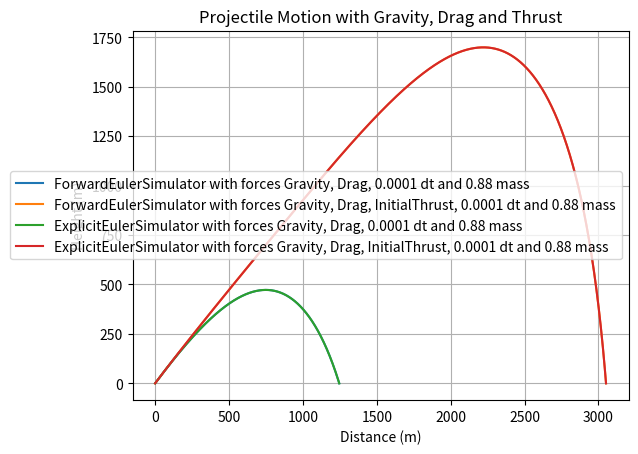

Source code (Python):
# Coding assignment TNO:PPAM:
# To be found at: https://github.com/fatvdbergdotus/tno-simulation/
# (c) 2026 Freek van den Berg

from dataclasses import dataclass
from abc import ABC, abstractmethod
from typing import Callable
import math
import matplotlib.pyplot as plt


@dataclass
class State:
    """Represent the state of the projectile at a given point in time.

    Attributes:
        t: Time in seconds.
        x: Horizontal position in meters.
        y: Vertical position in meters.
        vx: Horizontal velocity in meters per second.
        vy: Vertical velocity in meters per second.
    """

    t: float
    x: float
    y: float
    vx: float
    vy: float


# Global constants
RADIUS: float = 0.03                                                    # m
DENSITY: float = 7800                                                   # kg/m^3
MASS: float = (4 / 3) * math.pi * RADIUS**3 * DENSITY                   # kg
FRONTAL_AREA = math.pi * RADIUS**2                                      # m^2
INITIAL_ANGLE: float = 45                                               # degrees
INITIAL_ANGLE_RAD: float = math.radians(INITIAL_ANGLE)                  # radians
INITIAL_VELOCITY: float = 200                                           # m/s
STOP_CONDITION: Callable[[State], bool] = lambda state: state.y < 0     # the simulations stop when the projectile hits the ground
DELTA_T: float = 0.0001                                                 # s



class Force(ABC):
    """Abstract base class for forces acting on the projectile."""

    @abstractmethod
    def calculate(
        self,
        t: float,
        state: State
    ) -> tuple[float, float]:
        """Calculate the force components at the current state and time.

        Args:
            t: Current simulation time in seconds.
            state: Current state of the projectile.

        Returns:
            A tuple containing the force components (Fx, Fy) in Newtons.
        """
        pass


class Gravity(Force):
    """Represent the gravitational force acting on the projectile."""

    def __init__(self, mass: float, g: float = 9.81):
        """Initialize a gravitational force.

        Args:
            mass: Projectile mass in kilograms.
            g: Gravitational acceleration in meters per second squared.
        """
        self.mass = mass
        self.g = g

    def calculate(
        self,
        t: float,
        state: State
    ) -> tuple[float, float]:
        """Calculate the gravitational force.

        Gravity acts in the negative y-direction.

        Args:
            t: Current simulation time in seconds.
            state: Current projectile state.

        Returns:
            A tuple containing the gravitational force (Fx, Fy) in Newtons.
        """
        return 0.0, -self.mass * self.g


class Drag(Force):
    """Represent aerodynamic drag acting opposite to the velocity."""

    def __init__(
        self,
        drag_coefficient: float,
        air_density: float,
        frontal_area: float
    ):
        """Initialize the aerodynamic drag model.

        Args:
            drag_coefficient: Dimensionless aerodynamic drag coefficient.
            air_density: Density of the surrounding air in kg/m^3.
            frontal_area: Frontal area of the projectile in m^2.
        """
        self.drag_coefficient = drag_coefficient
        self.air_density = air_density
        self.frontal_area = frontal_area

    def calculate(
        self,
        t: float,
        state: State
    ) -> tuple[float, float]:
        """Calculate the aerodynamic drag force.

        The drag magnitude is calculated using:

            F_D = 0.5 * C_D * rho * A * v^2

        The resulting force acts in the direction opposite to
        the projectile velocity.

        Args:
            t: Current simulation time in seconds.
            state: Current projectile state.

        Returns:
            A tuple containing the drag force components (Fx, Fy)
            in Newtons.
        """
        v = (state.vx**2 + state.vy**2)**0.5 # calculate the velocity

        if v == 0:
            return 0.0, 0.0

        drag_force_magnitude = (
            0.5
            * self.drag_coefficient
            * self.air_density
            * self.frontal_area
            * v**2
        )

        drag_force_x = -drag_force_magnitude * (state.vx / v)
        drag_force_y = -drag_force_magnitude * (state.vy / v)

        return drag_force_x, drag_force_y


class InitialThrust(Force):
    """Represent a constant thrust applied during the initial flight."""

    def __init__(self, force: float, duration: float, direction: float):
        """Initialize the initial thrust.

        Args:
            force: Thrust magnitude in Newtons.
            duration: Duration of the thrust in seconds.
            direction: Direction of the thrust in radians.
        """
        self.force = force
        self.duration = duration
        self.direction = direction

    def calculate(
        self,
        t: float,
        state: State
    ) -> tuple[float, float]:
        """Calculate the thrust force at the current time.

        The thrust is applied at the initial launch angle while
        the current time is less than the specified duration.

        Args:
            t: Current simulation time in seconds.
            state: Current projectile state.

        Returns:
            A tuple containing the thrust force components (Fx, Fy)
            in Newtons. Returns (0, 0) after the thrust duration.
        """
        if t < self.duration:
            return (
                self.force * math.cos(self.direction),
                self.force * math.sin(self.direction)
            )

        return 0.0, 0.0


class Simulator(ABC):
    """Abstract base class for projectile simulators.

    The simulator maintains a sequence of projectile states and
    repeatedly applies a transition until the stop condition is met.
    """

    def __init__(
        self,
        forces: list[Force],
        dt: float,
        mass: float,
        stop_condition: Callable[[State], bool]
    ):
        """Initialize the simulator.

        Args:
            forces: List of forces acting on the projectile.
            dt: Simulation time step in seconds.
            mass: Projectile mass in kilograms.
            stop_condition: Function that determines when simulation stops.
        """
        self.forces = forces
        self.dt = dt
        self.mass = mass
        self.stop_condition = stop_condition
        self.states = []

    @abstractmethod
    def transition(self, state: State) -> State:
        """Calculate the next state from the current state.

        Args:
            state: Current projectile state.

        Returns:
            The next projectile state.
        """
        pass

    def get_description(self) -> str:
        """Return a human-readable description of the simulator.

        Returns:
            A string containing the simulator type, forces, time step,
            and projectile mass.
        """
        forces = ", ".join(
            type(force).__name__ for force in self.forces
        )

        return (
            f"{type(self).__name__} "
            f"with forces {forces}, "
            f"{self.dt} dt and {self.mass:.2f} mass"
        )

    def simulate(self, initial_state: State) -> list[State]:
        """Run the simulation until the stop condition is satisfied.

        Args:
            initial_state: Initial state of the projectile.

        Returns:
            A list containing all states generated during the simulation.
        """
        self.states = [initial_state]
        state = initial_state

        while not self.stop_condition(state):
            state = self.transition(state)
            self.states.append(state)

        return self.states

    def get_states(self) -> list[State]:
        """Return all states generated by the simulation.

        Returns:
            The sequence of projectile states.
        """
        return self.states

    def print_statistics(self) -> None:
        """Print the final state and estimated impact statistics."""
        print(40 * "-")
        print(self.get_description())

        final_state = self.states[-1]

        print(f"Final time: {final_state.t:.2f} s")
        print(
            f"Final position: "
            f"({final_state.x:.2f}, {final_state.y:.2f}) m"
        )
        print(
            f"Final velocity: "
            f"({final_state.vx:.2f}, {final_state.vy:.2f}) m/s"
        )

        # Linear interpolation to estimate the time and position
        # at which the projectile reaches y = 0.
        if len(self.states) >= 2:
            last_state = self.states[-2]
            final_state = self.states[-1]

            fraction = (
                -last_state.y
                / (final_state.y - last_state.y)
            )

            t_hit = (
                last_state.t
                + (final_state.t - last_state.t) * fraction
            )

            x_hit = (
                last_state.x
                + (final_state.x - last_state.x) * fraction
            )

            print(f"Time of impact: {t_hit:.2f} s")
            print(f"Distance traveled: {x_hit:.2f} m")


class ForwardEulerSimulator(Simulator):
    """Simulator using the standard Forward Euler integration method."""

    def transition(self, state: State) -> State:
        """Calculate the next state using Forward Euler integration.

        Forces are evaluated using the current state. The resulting
        acceleration is then used to update velocity and position.

        Args:
            state: Current projectile state.

        Returns:
            The next projectile state.
        """
        forces = [
            force.calculate(state.t, state)
            for force in self.forces
        ]

        total_fx = sum(fx for fx, _ in forces)
        total_fy = sum(fy for _, fy in forces)

        ax = total_fx / self.mass
        ay = total_fy / self.mass

        return State(
            state.t + self.dt,
            state.x + state.vx * self.dt,
            state.y + state.vy * self.dt,
            state.vx + ax * self.dt,
            state.vy + ay * self.dt
        )


class ExplicitEulerSimulator(Simulator):
    """Simulator using semi-implicit (symplectic) Euler integration.

    Velocity is updated before position, so the newly calculated
    velocity is used to update the position.
    """

    def transition(self, state: State) -> State:
        """Calculate the next state using semi-implicit Euler.

        Args:
            state: Current projectile state.

        Returns:
            The next projectile state.
        """
        forces = [
            force.calculate(state.t, state)
            for force in self.forces
        ]

        total_fx = sum(fx for fx, _ in forces)
        total_fy = sum(fy for _, fy in forces)

        ax = total_fx / self.mass
        ay = total_fy / self.mass

        new_vx = state.vx + ax * self.dt
        new_vy = state.vy + ay * self.dt

        return State(
            state.t + self.dt,
            state.x + new_vx * self.dt,
            state.y + new_vy * self.dt,
            new_vx,
            new_vy
        )




# Initial state:
# Projectile starts at (0, 0) with a velocity of 200 m/s
# at an angle of 45 degrees.
initial_state = State(
    0.0,
    0.0,
    0.0,
    INITIAL_VELOCITY * math.cos(INITIAL_ANGLE_RAD),
    INITIAL_VELOCITY * math.sin(INITIAL_ANGLE_RAD)
)


# Initialize forces.
gravity = Gravity(mass=MASS, g=9.81)

drag = Drag(
    drag_coefficient=0.47,
    air_density=1.225,
    frontal_area=FRONTAL_AREA
)

initial_thrust = InitialThrust(
    force=100.0,
    duration=5.0,
    direction=INITIAL_ANGLE_RAD
)


def plot_results(
    descriptions: list[str],
    statess: list[list[State]]
) -> None:
    """Plot the trajectories of multiple simulations.

    Args:
        descriptions: Labels used in the plot legend.
        statess: Lists of states produced by each simulator.
    """
    for description, states in zip(descriptions, statess):
        plt.plot(
            [state.x for state in states],
            [state.y for state in states],
            label=description
        )

    plt.title("Projectile Motion with Gravity, Drag and Thrust")
    plt.xlabel("Distance (m)")
    plt.ylabel("Height (m)")
    plt.grid()
    plt.legend()
    plt.show()


def engine() -> None:
    """Create, run, and compare the projectile simulations."""
    simulators = [
        ForwardEulerSimulator(
            forces=[gravity, drag],
            dt=DELTA_T,
            mass=MASS,
            stop_condition=STOP_CONDITION
        ),

        ForwardEulerSimulator(
            forces=[gravity, drag, initial_thrust],
            dt=DELTA_T,
            mass=MASS,
            stop_condition=STOP_CONDITION
        ),

        ExplicitEulerSimulator(
            forces=[gravity, drag],
            dt=DELTA_T,
            mass=MASS,
            stop_condition=STOP_CONDITION
        ),

        ExplicitEulerSimulator(
            forces=[gravity, drag, initial_thrust],
            dt=DELTA_T,
            mass=MASS,
            stop_condition=STOP_CONDITION
        )
    ]

    statess = []
    descriptions = []

    for simulator in simulators:
        simulator.simulate(initial_state)

        statess.append(simulator.get_states())
        descriptions.append(simulator.get_description())

        simulator.print_statistics()

    plot_results(descriptions, statess)


if __name__ == "__main__":
    engine()
